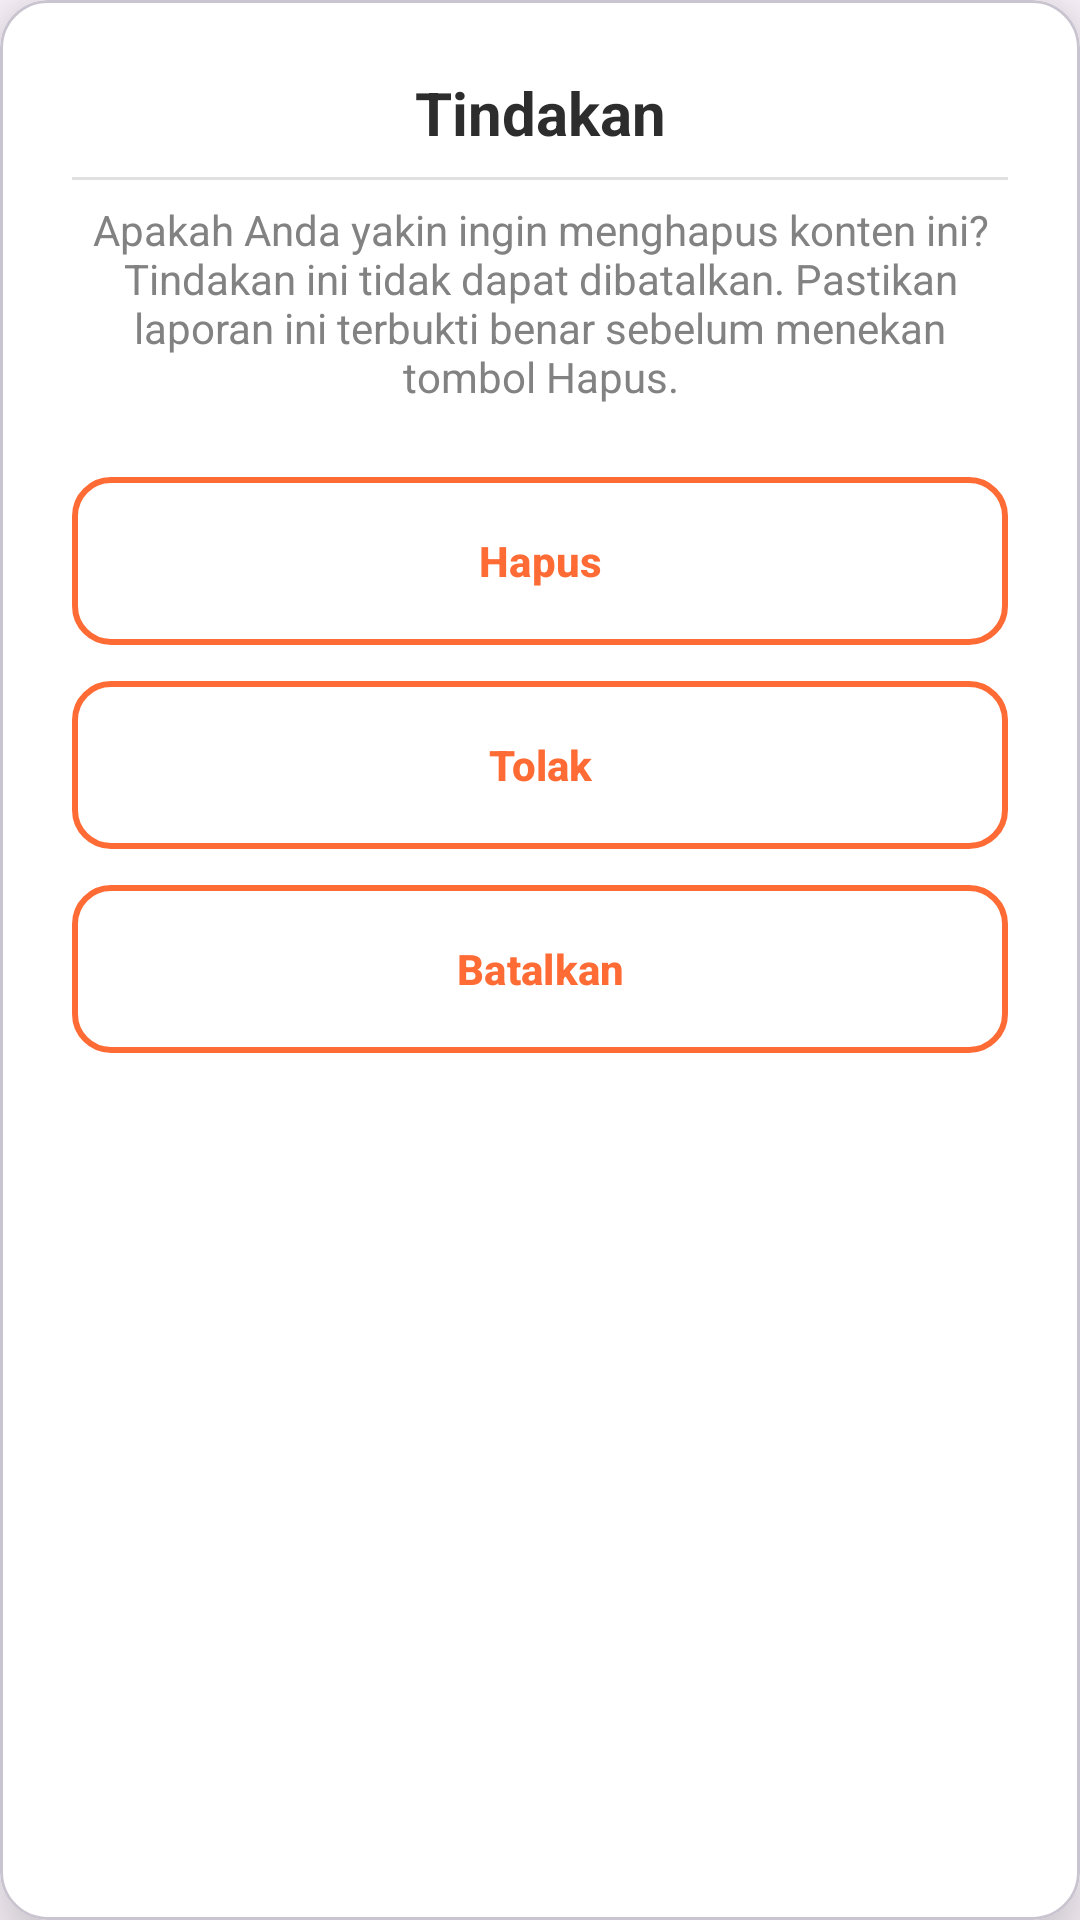

Reconstruct the res/layout file that produces this screen, plus the resources it refers to.
<!-- AndroidManifest.xml: application theme Theme.ClicknCook -->
<!-- res/layout/dialog_report_action.xml -->
<?xml version="1.0" encoding="utf-8"?>
<com.google.android.material.card.MaterialCardView
    xmlns:android="http://schemas.android.com/apk/res/android"
    xmlns:app="http://schemas.android.com/apk/res-auto"
    android:layout_width="match_parent"
    android:layout_height="wrap_content"
    android:layout_margin="24dp"
    app:cardCornerRadius="16dp"
    app:cardElevation="16dp"
    app:cardBackgroundColor="@color/white">

    <androidx.constraintlayout.widget.ConstraintLayout
        android:layout_width="match_parent"
        android:layout_height="wrap_content"
        android:padding="24dp">

        <TextView
            android:id="@+id/tvTitle"
            android:layout_width="match_parent"
            android:layout_height="wrap_content"
            android:gravity="center"
            android:text="Tindakan"
            android:textColor="@color/black_text"
            android:textSize="20sp"
            android:textStyle="bold"
            app:layout_constraintTop_toTopOf="parent" />

        <View
            android:id="@+id/dividerTitle"
            android:layout_width="match_parent"
            android:layout_height="1dp"
            android:layout_marginTop="8dp"
            android:background="@color/gray_stroke"
            app:layout_constraintTop_toBottomOf="@+id/tvTitle" />

        <TextView
            android:id="@+id/tvWarning"
            android:layout_width="match_parent"
            android:layout_height="wrap_content"
            android:layout_marginTop="16dp"
            android:gravity="center"
            android:text="Apakah Anda yakin ingin menghapus konten ini? Tindakan ini tidak dapat dibatalkan. Pastikan laporan ini terbukti benar sebelum menekan tombol Hapus."
            android:textColor="@color/gray_text"
            android:textSize="14sp"
            app:layout_constraintTop_toBottomOf="@+id/tvTitle" />

        <LinearLayout
            android:layout_width="match_parent"
            android:layout_height="wrap_content"
            android:orientation="vertical"
            android:layout_marginTop="24dp"
            app:layout_constraintTop_toBottomOf="@+id/tvWarning"
            app:layout_constraintBottom_toBottomOf="parent">

            <com.google.android.material.button.MaterialButton
                android:id="@+id/btnDelete"
                android:layout_width="match_parent"
                android:layout_height="56dp"
                android:text="Hapus"
                android:textAllCaps="false"
                android:textStyle="bold"
                android:textColor="@color/primary_orange"
                app:backgroundTint="@null"
                android:background="@drawable/selector_action_button"
                app:cornerRadius="12dp"
                app:rippleColor="#40FF6B35" />

            <com.google.android.material.button.MaterialButton
                android:id="@+id/btnReject"
                android:layout_width="match_parent"
                android:layout_height="56dp"
                android:layout_marginTop="12dp"
                android:text="Tolak"
                android:textAllCaps="false"
                android:textStyle="bold"
                android:textColor="@color/primary_orange"
                app:backgroundTint="@null"
                android:background="@drawable/selector_action_button"
                app:cornerRadius="12dp"
                app:rippleColor="#40FF6B35" />

            <com.google.android.material.button.MaterialButton
                android:id="@+id/btnCancel"
                android:layout_width="match_parent"
                android:layout_height="56dp"
                android:layout_marginTop="12dp"
                android:text="Batalkan"
                android:textAllCaps="false"
                android:textStyle="bold"
                android:textColor="@color/primary_orange"
                app:backgroundTint="@null"
                android:background="@drawable/selector_action_button"
                app:cornerRadius="12dp"
                app:rippleColor="#40FF6B35" />

        </LinearLayout>
    </androidx.constraintlayout.widget.ConstraintLayout>

</com.google.android.material.card.MaterialCardView>
<!-- resources referenced by this layout -->
<resources>
  <color name="black_text">#2D2D2D</color>
  <color name="gray_stroke">#E0E0E0</color>
  <color name="gray_text">#828282</color>
  <color name="primary_orange">#FF6B35</color>
  <color name="white">#FFFFFF</color>
  <!-- drawable selector_action_button (drawable) -->
  <?xml version="1.0" encoding="utf-8"?>
  <selector xmlns:android="http://schemas.android.com/apk/res/android">
  
      <item android:state_pressed="true">
          <shape android:shape="rectangle">
              <gradient
                  android:startColor="@color/primary_orange"
                  android:endColor="@color/secondary_gold"
                  android:angle="0" />
              <corners android:radius="12dp" />
          </shape>
      </item>
  
      <item>
          <shape android:shape="rectangle">
              <solid android:color="@color/white" />
              <stroke android:width="2dp" android:color="@color/primary_orange" />
              <corners android:radius="12dp" />
          </shape>
      </item>
  </selector>
  <style name="Theme.ClicknCook" parent="Base.Theme.ClicknCook" />
  <color name="secondary_gold">#F7931E</color>
  <style name="Base.Theme.ClicknCook" parent="Theme.Material3.DayNight.NoActionBar">
          <item name="colorPrimary">@color/primary_orange</item>
      </style>
</resources>
